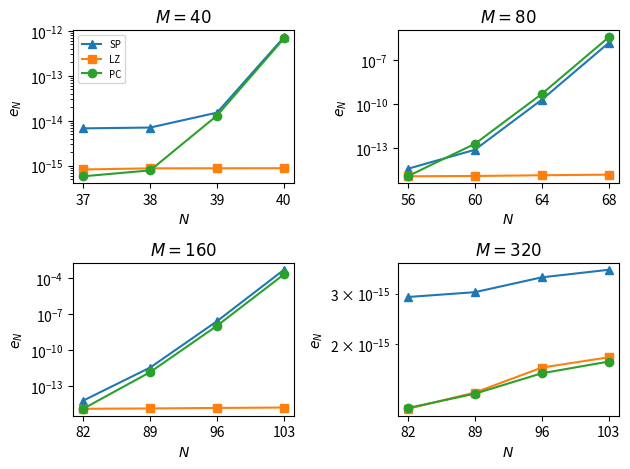

Recreate this plot in Python.
import numpy as np
from matplotlib import pyplot as plt

fig,axs = plt.subplots(2,2)

N_array = [37, 38, 39, 40]
e_pc = np.array([5.83032276e-16, 7.88106850e-16, 1.31264360e-14, 6.81247807e-13])
e_sp = np.array([6.79107529e-15, 7.08424027e-15, 1.52208335e-14, 7.23359604e-13])
e_lz = np.array([8.26282134e-16, 8.75621328e-16, 8.78366402e-16, 8.80556299e-16])
axs[0,0].semilogy(N_array, e_sp, '-^', label = 'SP')
axs[0,0].semilogy(N_array, e_lz, '-s', label = 'LZ')
axs[0,0].semilogy(N_array, e_pc, '-o', label = 'PC')
axs[0,0].set_title(r'$M = 40$')
axs[0,0].set_xlabel(r'$N$')
axs[0,0].set_ylabel(r'$e_N$')
axs[0,0].set_xticks(N_array)
axs[0,0].legend(prop={'size':7})

N_array = [56, 60, 64, 68]
e_pc = np.array([1.19606888e-15, 1.92721740e-13, 5.03366337e-10, 3.84167092e-06])
e_sp = np.array([3.81010361e-15, 7.60074466e-14, 2.02231318e-10, 1.57318802e-06])
e_lz = np.array([1.15977130e-15, 1.21238184e-15, 1.36341761e-15, 1.49468349e-15])
axs[0,1].semilogy(N_array, e_sp, '-^', label = 'SP')
axs[0,1].semilogy(N_array, e_lz, '-s', label = 'LZ')
axs[0,1].semilogy(N_array, e_pc, '-o', label = 'PC')
axs[0,1].set_title(r'$M = 80$')
axs[0,1].set_xlabel(r'$N$')
axs[0,1].set_ylabel(r'$e_N$')
axs[0,1].set_xticks(N_array)

N_array = [82, 89, 96, 103]
e_pc = np.array([1.35320885e-15, 1.52422750e-12, 1.12490901e-08, 2.16713303e-04])
e_sp = np.array([6.44431630e-15, 3.66258846e-12, 2.71222200e-08, 5.23466153e-04])
e_lz = np.array([1.32966300e-15, 1.41362828e-15, 1.55629351e-15, 1.68556574e-15])
axs[1,0].semilogy(N_array, e_sp, '-^', label = 'SP')
axs[1,0].semilogy(N_array, e_lz, '-s', label = 'LZ')
axs[1,0].semilogy(N_array, e_pc, '-o', label = 'PC')
axs[1,0].set_title(r'$M = 160$')
axs[1,0].set_xlabel(r'$N$')
axs[1,0].set_ylabel(r'$e_N$')
axs[1,0].set_xticks(N_array)

N_array = [82, 89, 96, 103]
e_pc = np.array([1.19348975e-15, 1.33976368e-15, 1.57963123e-15, 1.73577787e-15])
e_sp = np.array([2.92199121e-15, 3.03780940e-15, 3.42385023e-15, 3.63905129e-15])
e_lz = np.array([1.18636824e-15, 1.35263944e-15, 1.65349634e-15, 1.79683860e-15])
axs[1,1].semilogy(N_array, e_sp, '-^', label = 'SP')
axs[1,1].semilogy(N_array, e_lz, '-s', label = 'LZ')
axs[1,1].semilogy(N_array, e_pc, '-o', label = 'PC')
axs[1,1].set_title(r'$M = 320$')
axs[1,1].set_xlabel(r'$N$')
axs[1,1].set_ylabel(r'$e_N$')
axs[1,1].set_xticks(N_array)

plt.tight_layout()
plt.show()
